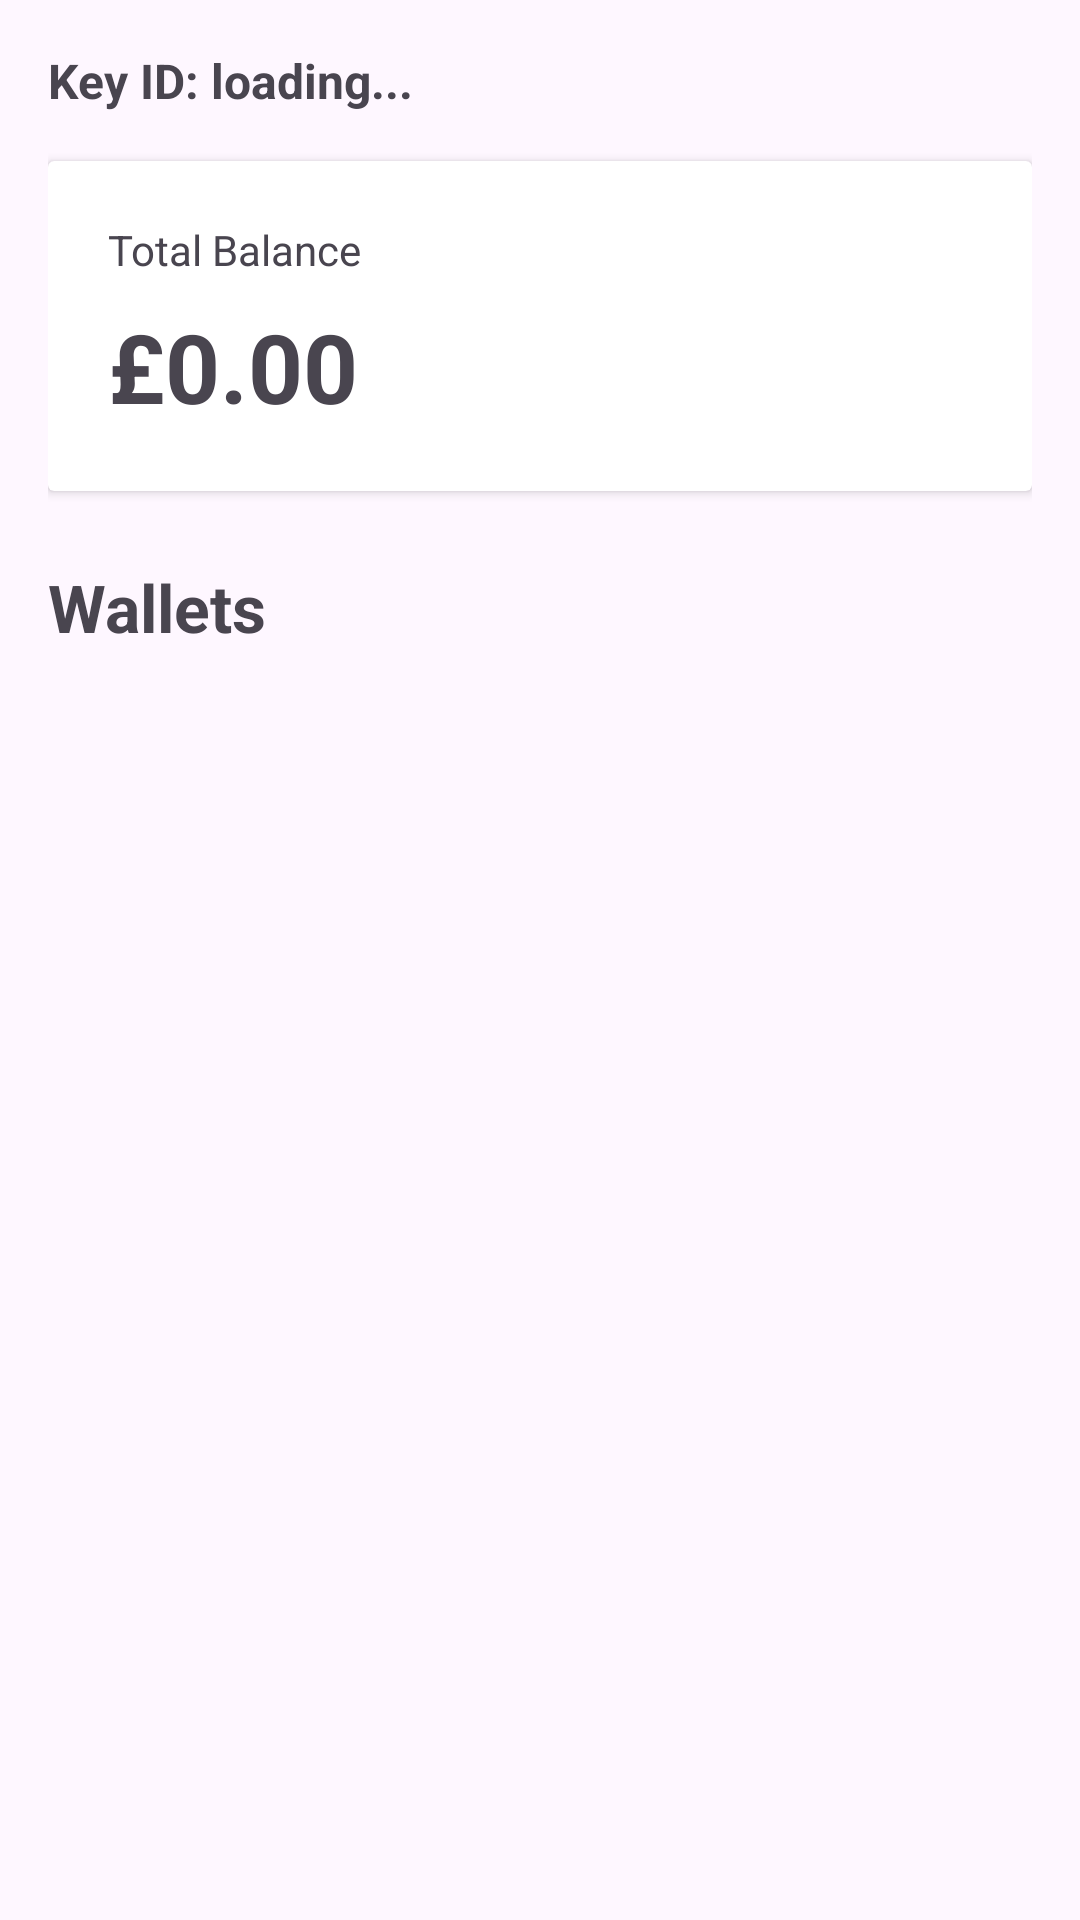

This screen was rendered from an Android layout file. Write that file and the resources it references.
<!-- AndroidManifest.xml: application theme Theme.Logos -->
<!-- res/layout/activity_home.xml -->
<?xml version="1.0" encoding="utf-8"?>
<FrameLayout
    xmlns:android="http://schemas.android.com/apk/res/android"

    android:layout_width="match_parent"
    android:layout_height="match_parent">

    <LinearLayout
        xmlns:android="http://schemas.android.com/apk/res/android"
        android:layout_width="match_parent"
        android:layout_height="match_parent"
        android:orientation="vertical"
        android:padding="16dp">


        
        <TextView
            android:id="@+id/keyIdText"
            android:layout_width="match_parent"
            android:layout_height="wrap_content"
            android:text="Key ID: loading..."
            android:textSize="16sp"
            android:textStyle="bold"/>


        
        <androidx.cardview.widget.CardView
            android:layout_width="match_parent"
            android:layout_height="wrap_content"
            android:layout_marginTop="16dp"
            android:radius="12dp"
            android:elevation="6dp">


            <LinearLayout
                android:layout_width="match_parent"
                android:layout_height="wrap_content"
                android:orientation="vertical"
                android:padding="20dp">


                <TextView
                    android:text="Total Balance"
                    android:textSize="14sp"
                    android:layout_width="wrap_content"
                    android:layout_height="wrap_content"/>


                <TextView
                    android:id="@+id/totalBalanceText"
                    android:text="£0.00"
                    android:textSize="32sp"
                    android:textStyle="bold"
                    android:layout_marginTop="8dp"
                    android:layout_width="wrap_content"
                    android:layout_height="wrap_content"/>

            </LinearLayout>

        </androidx.cardview.widget.CardView>


        

        <TextView
            android:text="Wallets"
            android:textSize="22sp"
            android:textStyle="bold"
            android:layout_marginTop="24dp"
            android:layout_width="wrap_content"
            android:layout_height="wrap_content"/>


        

        <androidx.recyclerview.widget.RecyclerView
            android:id="@+id/walletRecycler"
            android:layout_width="match_parent"
            android:layout_height="0dp"
            android:layout_weight="1"
            android:layout_marginTop="12dp"/>


    </LinearLayout>

</FrameLayout>
<!-- resources referenced by this layout -->
<resources>
  <style name="Theme.Logos" parent="Theme.Material3.DayNight.NoActionBar">
          
          <item name="colorPrimary">@color/purple_500</item>
          <item name="colorPrimaryVariant">@color/purple_700</item>
          <item name="colorOnPrimary">@color/white</item>
          
          <item name="colorSecondary">@color/teal_200</item>
          <item name="colorSecondaryVariant">@color/teal_700</item>
          <item name="colorOnSecondary">@color/black</item>
          
          <item name="android:statusBarColor">?attr/colorPrimaryVariant</item>
          
      </style>
  <!-- not gathered from this repository: default colours our renderer supplied (Android Studio template values) -->
  <color name="purple_500">#FF6200EE</color>
  <color name="purple_700">#FF3700B3</color>
  <color name="teal_200">#FF03DAC5</color>
  <color name="teal_700">#FF018786</color>
  <color name="black">#FF000000</color>
  <color name="white">#FFFFFFFF</color>
</resources>
